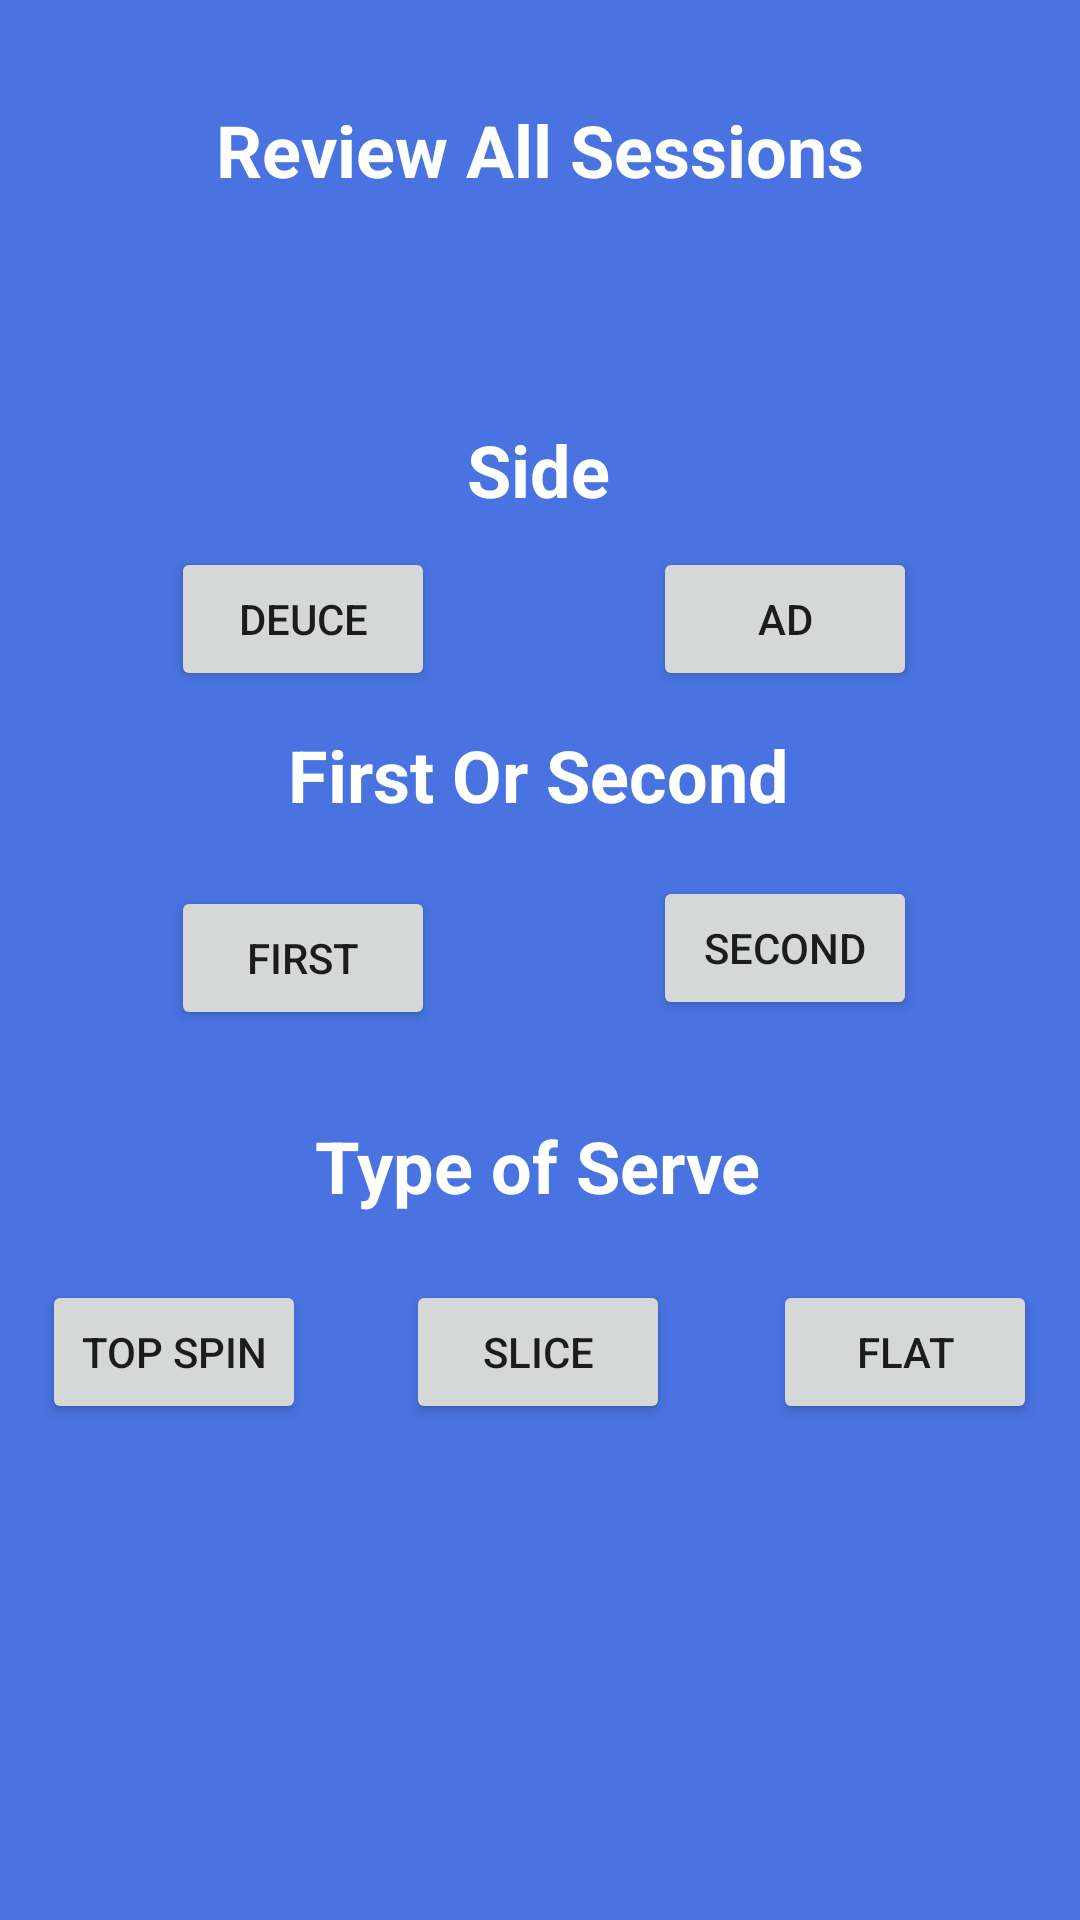

Reconstruct the res/layout file that produces this screen, plus the resources it refers to.
<!-- AndroidManifest.xml: application theme Theme.MyServe -->
<!-- res/layout/calender.xml -->
<?xml version="1.0" encoding="utf-8"?>
<androidx.constraintlayout.widget.ConstraintLayout xmlns:android="http://schemas.android.com/apk/res/android"
    xmlns:app="http://schemas.android.com/apk/res-auto"
    xmlns:tools="http://schemas.android.com/tools"
    android:layout_width="match_parent"
    android:layout_height="match_parent"
    android:background="#4873E0"
    tools:context=".CalenderActivity">

    <TextView
        android:id="@+id/textView11"
        android:layout_width="218dp"
        android:layout_height="49dp"
        android:text="Review All Sessions"
        android:textAlignment="center"
        android:textColor="#FFFFFF"
        android:textSize="24sp"
        android:textStyle="bold"
        app:layout_constraintBottom_toBottomOf="parent"
        app:layout_constraintEnd_toEndOf="parent"
        app:layout_constraintHorizontal_bias="0.497"
        app:layout_constraintStart_toStartOf="parent"
        app:layout_constraintTop_toTopOf="parent"
        app:layout_constraintVertical_bias="0.057" />

    <Button
        android:id="@+id/deuceCal"
        android:layout_width="wrap_content"
        android:layout_height="wrap_content"
        android:text="Deuce"
        app:layout_constraintBottom_toBottomOf="parent"
        app:layout_constraintEnd_toEndOf="parent"
        app:layout_constraintHorizontal_bias="0.209"
        app:layout_constraintStart_toStartOf="parent"
        app:layout_constraintTop_toTopOf="parent"
        app:layout_constraintVertical_bias="0.308" />

    <Button
        android:id="@+id/firstCal"
        android:layout_width="wrap_content"
        android:layout_height="wrap_content"
        android:text="First"
        app:layout_constraintBottom_toBottomOf="parent"
        app:layout_constraintEnd_toEndOf="parent"
        app:layout_constraintHorizontal_bias="0.209"
        app:layout_constraintStart_toStartOf="parent"
        app:layout_constraintTop_toTopOf="parent"
        app:layout_constraintVertical_bias="0.499" />

    <Button
        android:id="@+id/adCal"
        android:layout_width="wrap_content"
        android:layout_height="wrap_content"
        android:text="Ad"
        app:layout_constraintBottom_toBottomOf="parent"
        app:layout_constraintEnd_toEndOf="parent"
        app:layout_constraintHorizontal_bias="0.8"
        app:layout_constraintStart_toStartOf="parent"
        app:layout_constraintTop_toTopOf="parent"
        app:layout_constraintVertical_bias="0.308" />

    <Button
        android:id="@+id/secondCal"
        android:layout_width="wrap_content"
        android:layout_height="wrap_content"
        android:text="Second"
        app:layout_constraintBottom_toBottomOf="parent"
        app:layout_constraintEnd_toEndOf="parent"
        app:layout_constraintHorizontal_bias="0.8"
        app:layout_constraintStart_toStartOf="parent"
        app:layout_constraintTop_toTopOf="parent"
        app:layout_constraintVertical_bias="0.493" />

    <Button
        android:id="@+id/sliceCal"
        android:layout_width="wrap_content"
        android:layout_height="wrap_content"
        android:text="Slice"
        app:layout_constraintBottom_toBottomOf="parent"
        app:layout_constraintEnd_toEndOf="parent"
        app:layout_constraintHorizontal_bias="0.498"
        app:layout_constraintStart_toStartOf="parent"
        app:layout_constraintTop_toTopOf="parent"
        app:layout_constraintVertical_bias="0.721" />

    <Button
        android:id="@+id/topspinCal"
        android:layout_width="wrap_content"
        android:layout_height="wrap_content"
        android:text="Top Spin"
        app:layout_constraintBottom_toBottomOf="parent"
        app:layout_constraintEnd_toEndOf="parent"
        app:layout_constraintHorizontal_bias="0.052"
        app:layout_constraintStart_toStartOf="parent"
        app:layout_constraintTop_toTopOf="parent"
        app:layout_constraintVertical_bias="0.721" />

    <Button
        android:id="@+id/flatCal"
        android:layout_width="wrap_content"
        android:layout_height="wrap_content"
        android:text="Flat"
        app:layout_constraintBottom_toBottomOf="parent"
        app:layout_constraintEnd_toEndOf="parent"
        app:layout_constraintHorizontal_bias="0.947"
        app:layout_constraintStart_toStartOf="parent"
        app:layout_constraintTop_toTopOf="parent"
        app:layout_constraintVertical_bias="0.721" />

    <TextView
        android:id="@+id/textView7"
        android:layout_width="wrap_content"
        android:layout_height="wrap_content"
        android:text="Type of Serve"
        android:textColor="#FFFFFF"
        android:textSize="24sp"
        android:textStyle="bold"
        app:layout_constraintBottom_toBottomOf="parent"
        app:layout_constraintEnd_toEndOf="parent"
        app:layout_constraintHorizontal_bias="0.497"
        app:layout_constraintStart_toStartOf="parent"
        app:layout_constraintTop_toTopOf="parent"
        app:layout_constraintVertical_bias="0.613" />

    <TextView
        android:id="@+id/textView8"
        android:layout_width="wrap_content"
        android:layout_height="wrap_content"
        android:text="Side"
        android:textColor="#FFFFFF"
        android:textSize="24sp"
        android:textStyle="bold"
        app:layout_constraintBottom_toBottomOf="parent"
        app:layout_constraintEnd_toEndOf="parent"
        app:layout_constraintHorizontal_bias="0.498"
        app:layout_constraintStart_toStartOf="parent"
        app:layout_constraintTop_toTopOf="parent"
        app:layout_constraintVertical_bias="0.231" />

    <TextView
        android:id="@+id/textView9"
        android:layout_width="wrap_content"
        android:layout_height="wrap_content"
        android:text="First Or Second"
        android:textColor="#FFFFFF"
        android:textSize="24sp"
        android:textStyle="bold"
        app:layout_constraintBottom_toBottomOf="parent"
        app:layout_constraintEnd_toEndOf="parent"
        app:layout_constraintHorizontal_bias="0.497"
        app:layout_constraintStart_toStartOf="parent"
        app:layout_constraintTop_toTopOf="parent"
        app:layout_constraintVertical_bias="0.398" />
</androidx.constraintlayout.widget.ConstraintLayout>
<!-- resources referenced by this layout -->
<resources>
  <style name="Theme.MyServe" parent="Base.Theme.MyServe" />
  <style name="Base.Theme.MyServe" parent="Theme.AppCompat.Light.NoActionBar">
          
          
      </style>
</resources>
